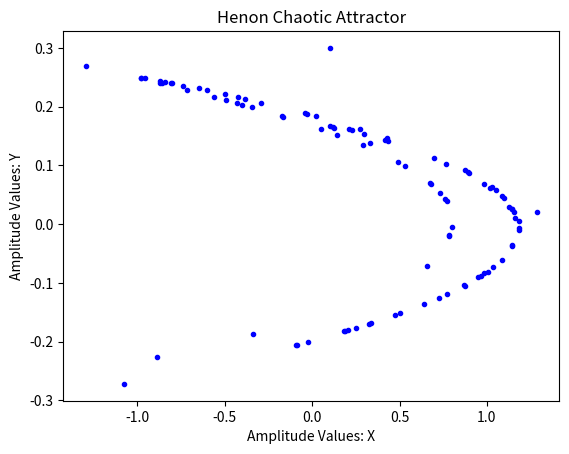
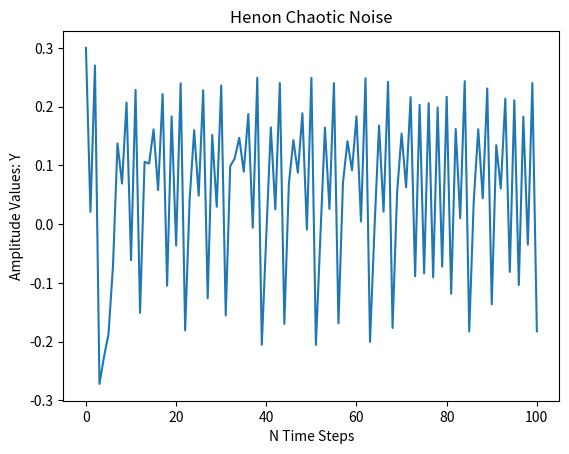

Write Python code to recreate these figures, in order.
# Gerador de Mapa Logístico Caótico 2D (Henon Map): Atrator e Série Temporal
# 2D Chaotic Logistic Map Generator (Henon Map): Attractor and Time Series
# [redacted]
# [redacted]
# [redacted]

import matplotlib.pyplot as plt


# 2D Henon logistic map is noise-like with "a" in (1.350,1.420) and "b" in (0.210,0.310)
def henon_map(a, b, x, y):
    # I ran into a divergence problem. So if this happens, it's nice to print the values of the parameters and quit:
    if x > 100 or x < -100 or y > 100 or y < -100:
        print("a =", a, "b =", b)
        print("Divergence detected in Henon map, consider changing parameters.")
        raise SystemExit
    return y + 1.0 - a * x * x, b * x


def henon_series(a, b, n, x_init=0.1, y_init=0.3):
    # Initial Condition
    x = [x_init]
    y = [y_init]
    xtemp = x_init
    ytemp = y_init

    for i in range(0, n):
        xtemp, ytemp = henon_map(a, b, xtemp, ytemp)
        x.append(xtemp)
        y.append(ytemp)

    return x, y


# Sample execution:
if __name__ == '__main__':
    # Map dependent parameters
    aa = 1.40
    bb = 0.210
    NN = 100

    xh, yh = henon_series(aa, bb, NN, x_init=0.1, y_init=0.3)
    # Plot the time series
    plt.figure()
    plt.plot(xh, yh, 'b.')
    plt.title("Henon Chaotic Attractor")
    plt.ylabel("Amplitude Values: Y")
    plt.xlabel("Amplitude Values: X")
    plt.draw()

    # Plot the time series
    plt.figure()
    plt.plot(yh)
    plt.title("Henon Chaotic Noise")
    plt.ylabel("Amplitude Values: Y")
    plt.xlabel("N Time Steps")
    plt.show()
